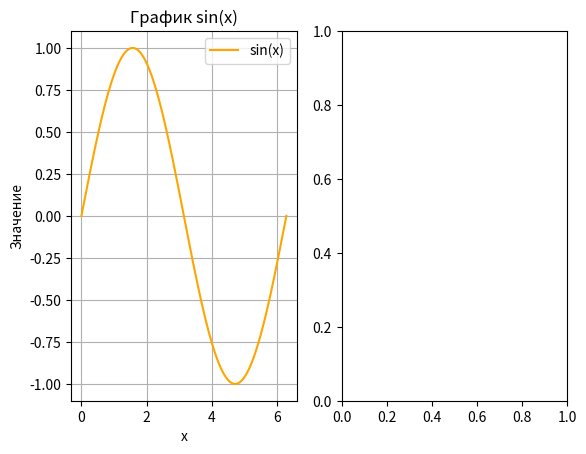

Write the Python code that produced this figure. (Note: this script raises an exception after producing the figure.)
# численное интегрирование

from math import *
import matplotlib.pyplot as plt
import numpy as np


def f(x):
    return np.sin(x)  # интеграл от sin(x)


# метод левых прямоугольников
def left_Rectangle(a, b, n):
    sum = 0
    h = (b - a) / n
    x = a
    for i in range(n - 1):
        sum += h * f(x)
        x += h
    return sum


# метод правых прямоугольников
def right_Rectangle(a, b, n):
    sum = 0
    h = (b - a) / n
    x = b
    for i in range(n):
        sum += h * f(x)
        x -= h
    return sum


# метод средних прямоугольников
def middle_Rectangle(a, b, n):
    sum = 0
    h = (b - a) / n
    x = a
    for i in range(int(n)):
        sum += f(x + 0.5 * h)
        x += h
    return h * sum


# метод трапецией
def trapezoid_Method(a, b, n):
    sum = 0
    h = (b - a) / n
    x = a
    for i in range(n):
        if i == 0 or i == n:
            sum += 0.5 * f(x)
        else:
            sum += f(x)
        x += h
    return h * sum


def simpson_Method(a, b, n):
    h = (b - a) / (2 * n)
    sum = f(a) + f(b)
    for i in range(1, 2 * n):
        if i % 2 != 0:
            sum += 4 * f(a + i * h)
        else:
            sum += 2 * f(a + i * h)
    return sum * h / 3


def main():
    a = 0  # нижний предел интегрирования
    b = pi # верхний предел интегрирования
    n = 1000  # число разбиений
    print(f"Метод левых прямоугольников: {left_Rectangle(a, b, n)}")
    print(f"Метод правых прямоугольников: {right_Rectangle(a, b, n)}")
    print(f"Метод средних прямоугольников: {middle_Rectangle(a, b, n)}")
    print(f"Метод трапецией: {trapezoid_Method(a, b, n)}")
    print(f"Метод симпсона: {simpson_Method(a, b, n)}")


    # Построение графиков погрешности от шага интегрирования
    h = (2 * b - a)/n
    x = np.linspace(0, 2 * np.pi, 1000)
    y = np.sin(x)
    y_function = 1 - np.cos(x) # Значения от интеграла sin(x)
    t = np.linspace(a, 2 * b, 1000)
    diff = []
    diff_value = 0
    for t in t:
        diff_value += f(t) * h
        diff.append(diff_value)
    #Вычисляем накопленную площадь для каждого t
    #integral_sum = np.cumsum(f(t) * h)
    errors = diff - y_function

    plt.subplot(121)
    plt.plot(x, y, label='sin(x)', color='orange')
    plt.xlabel('x')
    plt.ylabel('Значение')
    plt.legend()
    plt.grid()
    plt.title('График sin(x)')

    plt.subplot(122)
    plt.plot(t, errors, label='Накопленная площадь')
    plt.xlabel('x')
    plt.ylabel('Значение')
    plt.legend()
    plt.grid()
    plt.title('Накопленная площадь от t')
    plt.show()


if __name__ == "__main__":
    main()